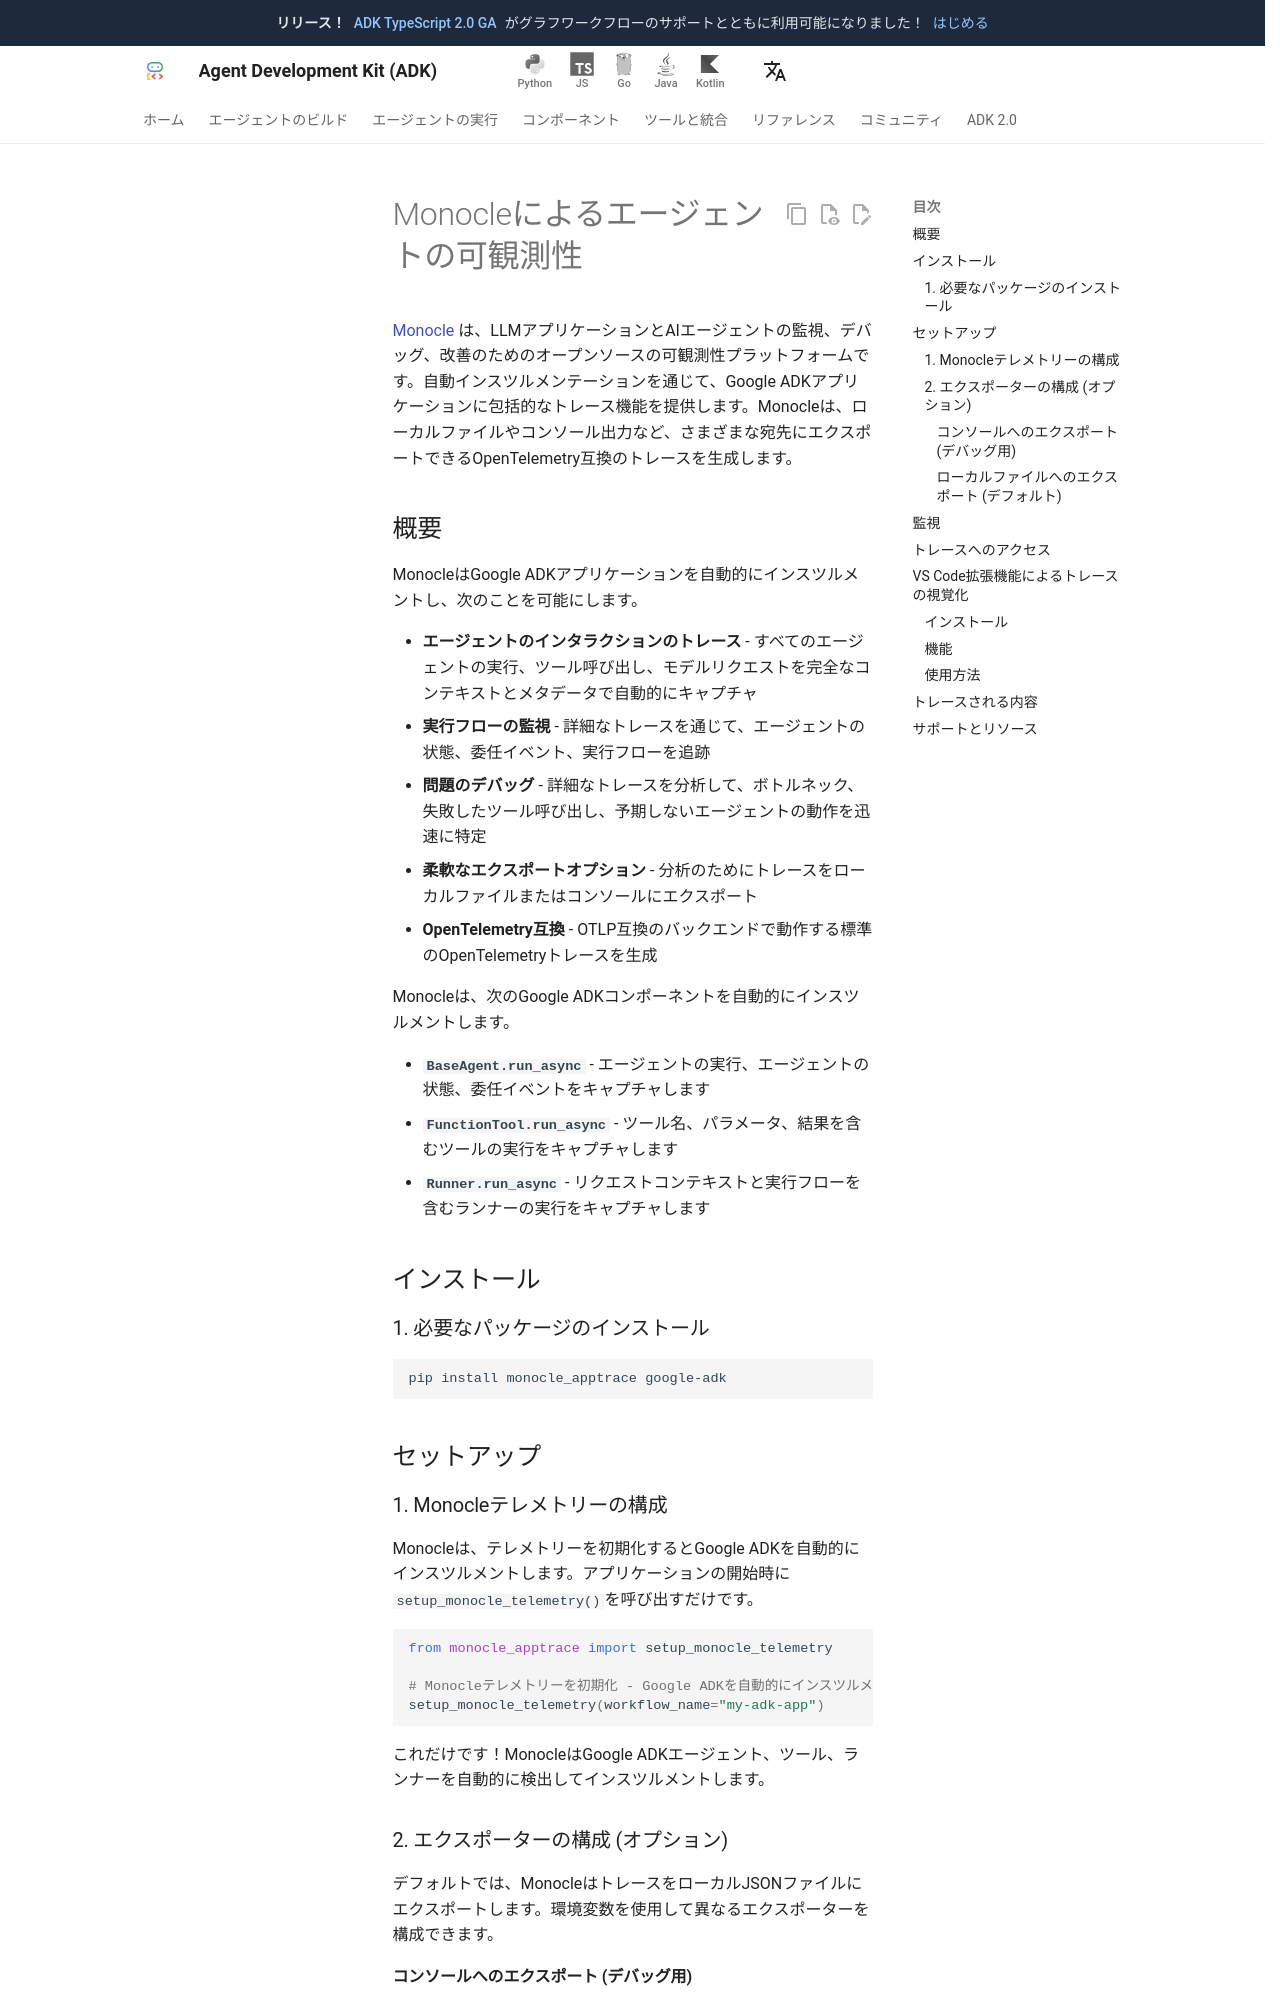

repository: adk-labs/adk-docs · page: ja/observability/monocle/index.html · generator: mkdocs

# Monocleによるエージェントの可観測性

[Monocle](https://github.com/monocle2ai/monocle) は、LLMアプリケーションとAIエージェントの監視、デバッグ、改善のためのオープンソースの可観測性プラットフォームです。自動インスツルメンテーションを通じて、Google ADKアプリケーションに包括的なトレース機能を提供します。Monocleは、ローカルファイルやコンソール出力など、さまざまな宛先にエクスポートできるOpenTelemetry互換のトレースを生成します。

## 概要

MonocleはGoogle ADKアプリケーションを自動的にインスツルメントし、次のことを可能にします。

- **エージェントのインタラクションのトレース** - すべてのエージェントの実行、ツール呼び出し、モデルリクエストを完全なコンテキストとメタデータで自動的にキャプチャ
- **実行フローの監視** - 詳細なトレースを通じて、エージェントの状態、委任イベント、実行フローを追跡
- **問題のデバッグ** - 詳細なトレースを分析して、ボトルネック、失敗したツール呼び出し、予期しないエージェントの動作を迅速に特定
- **柔軟なエクスポートオプション** - 分析のためにトレースをローカルファイルまたはコンソールにエクスポート
- **OpenTelemetry互換** - OTLP互換のバックエンドで動作する標準のOpenTelemetryトレースを生成

Monocleは、次のGoogle ADKコンポーネントを自動的にインスツルメントします。

- **`BaseAgent.run_async`** - エージェントの実行、エージェントの状態、委任イベントをキャプチャします
- **`FunctionTool.run_async`** - ツール名、パラメータ、結果を含むツールの実行をキャプチャします
- **`Runner.run_async`** - リクエストコンテキストと実行フローを含むランナーの実行をキャプチャします

## インストール

### 1. 必要なパッケージのインストール { #install-required-packages }

```bash
pip install monocle_apptrace google-adk
```

## セットアップ

### 1. Monocleテレメトリーの構成 { #configure-monocle-telemetry }

Monocleは、テレメトリーを初期化するとGoogle ADKを自動的にインスツルメントします。アプリケーションの開始時に`setup_monocle_telemetry()`を呼び出すだけです。

```python
from monocle_apptrace import setup_monocle_telemetry

# Monocleテレメトリーを初期化 - Google ADKを自動的にインスツルメントします
setup_monocle_telemetry(workflow_name="my-adk-app")
```

これだけです！MonocleはGoogle ADKエージェント、ツール、ランナーを自動的に検出してインスツルメントします。

### 2. エクスポーターの構成 (オプション) { #configure-exporters }

デフォルトでは、MonocleはトレースをローカルJSONファイルにエクスポートします。環境変数を使用して異なるエクスポーターを構成できます。

#### コンソールへのエクスポート (デバッグ用)

環境変数を設定します。

```bash
export MONOCLE_EXPORTER="console"
```

#### ローカルファイルへのエクスポート (デフォルト)

```bash
export MONOCLE_EXPORTER="file"
```

または、`MONOCLE_EXPORTER`変数を省略するだけです。デフォルトは`file`です。
